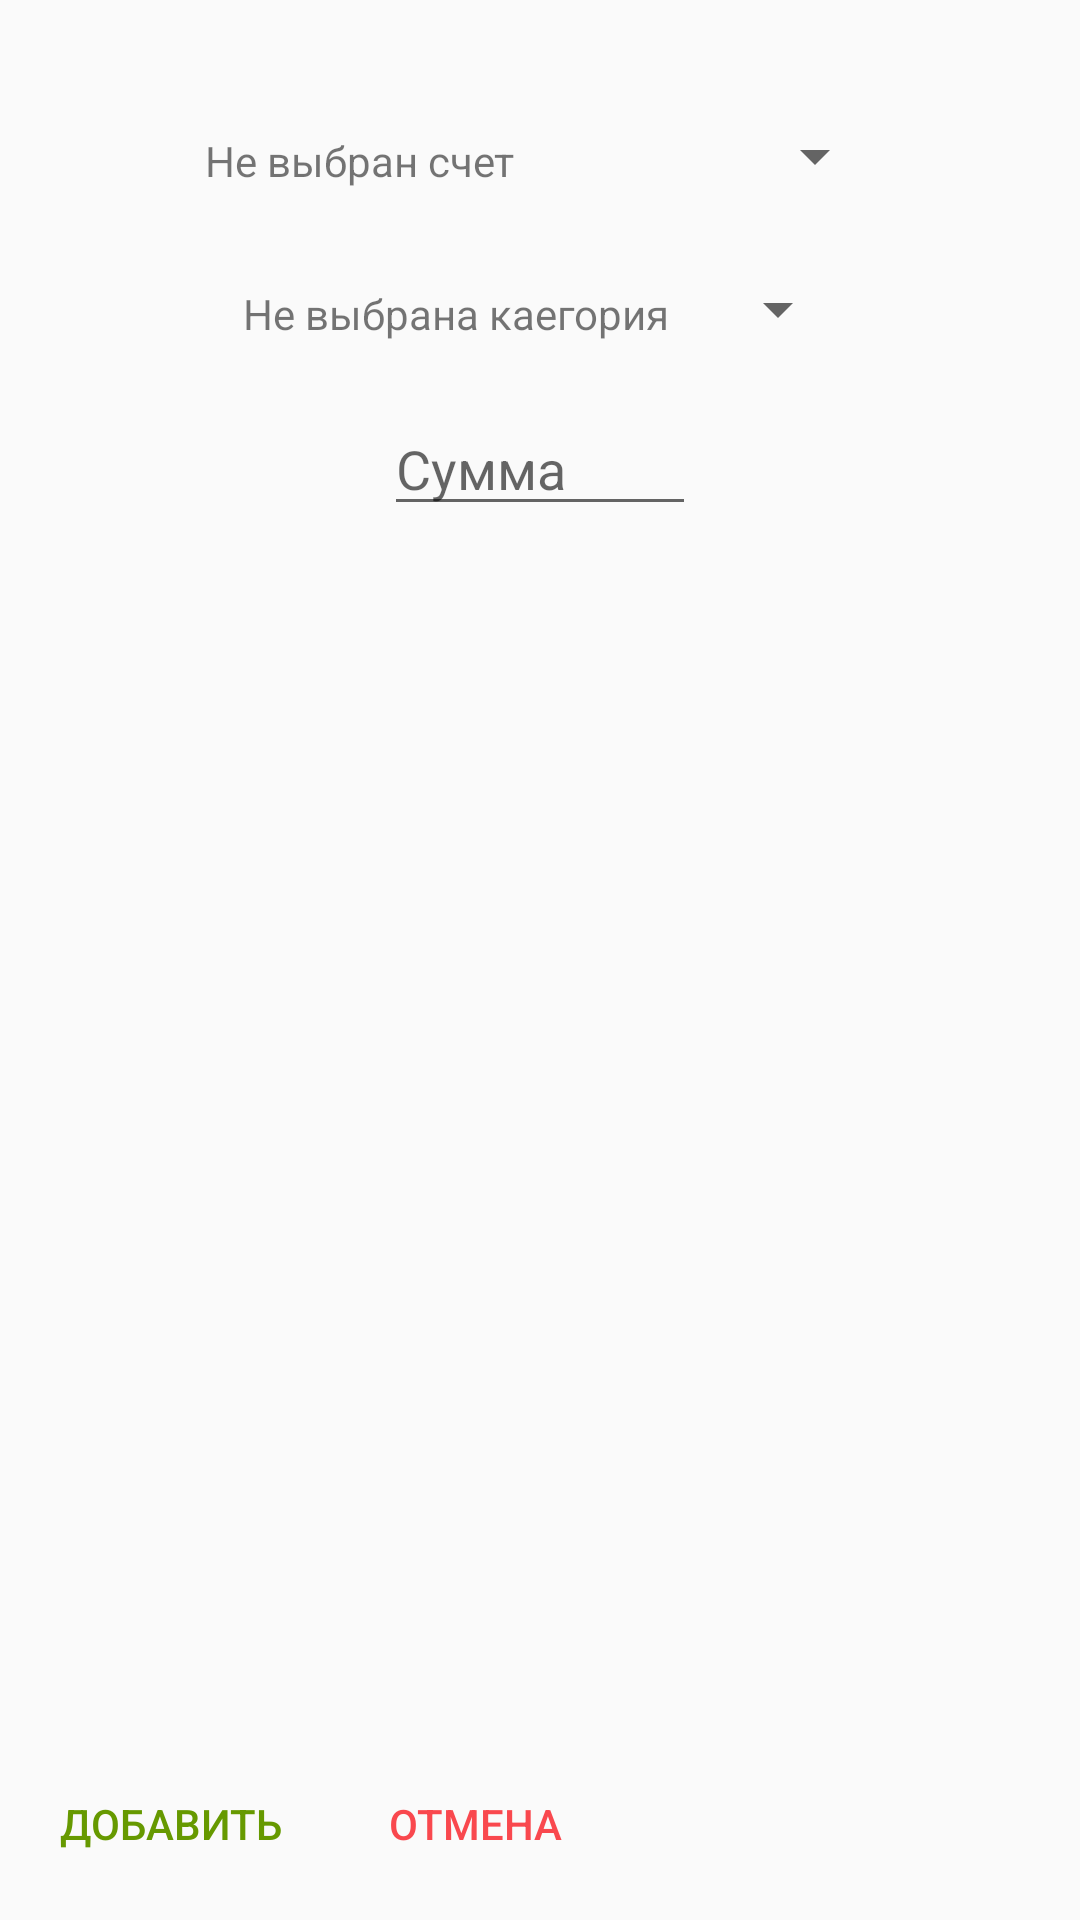

Produce the Android XML layout that renders to this screen, including the resource entries it uses.
<!-- AndroidManifest.xml: application theme AppTheme.NoActionBar -->
<!-- res/layout/activity_add_transaction.xml -->
<?xml version="1.0" encoding="utf-8"?>
<android.support.constraint.ConstraintLayout xmlns:android="http://schemas.android.com/apk/res/android"
    xmlns:app="http://schemas.android.com/apk/res-auto"
    xmlns:tools="http://schemas.android.com/tools"
    android:layout_width="match_parent" android:layout_height="match_parent">

    <android.support.constraint.ConstraintLayout
        android:id="@+id/constraintLayout_accounts"
        android:layout_width="wrap_content"
        android:layout_height="wrap_content"
        android:layout_marginStart="8dp"
        android:layout_marginTop="32dp"
        android:layout_marginEnd="8dp"
        android:padding="8dp"
        app:layout_constraintEnd_toEndOf="parent"
        app:layout_constraintStart_toStartOf="parent"
        app:layout_constraintTop_toTopOf="parent">

        <TextView
            android:id="@+id/textSelectedAccountName"
            android:layout_width="wrap_content"
            android:layout_height="wrap_content"

            android:padding="4dp"
            android:text="Не выбран счет"
            app:layout_constraintStart_toStartOf="@+id/constraintLayout_accounts"
            app:layout_constraintTop_toTopOf="parent" />

        <Spinner
            android:id="@+id/spinnerAccounts"
            android:layout_width="110dp"
            android:layout_height="wrap_content"
            android:layout_marginStart="10dp"
            app:layout_constraintStart_toEndOf="@+id/textSelectedAccountName"
            app:layout_constraintTop_toTopOf="@+id/textSelectedAccountName" />

    </android.support.constraint.ConstraintLayout>

    <android.support.constraint.ConstraintLayout
        android:id="@+id/constraintLayout_groups"
        android:layout_width="wrap_content"
        android:layout_height="wrap_content"
        android:layout_marginStart="8dp"
        android:layout_marginTop="8dp"
        android:layout_marginEnd="8dp"
        android:padding="8dp"
        app:layout_constraintEnd_toEndOf="parent"
        app:layout_constraintStart_toStartOf="parent"
        app:layout_constraintTop_toBottomOf="@+id/constraintLayout_accounts">

        <TextView
            android:id="@+id/textSelectedGroupName"
            android:layout_width="wrap_content"
            android:layout_height="wrap_content"

            android:padding="4dp"
            android:text="Не выбрана каегория" />

        <Spinner
            android:id="@+id/spinnerGroups"
            android:layout_width="wrap_content"
            android:layout_height="wrap_content"
            android:layout_marginStart="8dp"
            app:layout_constraintStart_toEndOf="@+id/textSelectedGroupName"
            app:layout_constraintTop_toTopOf="@+id/textSelectedGroupName" />
    </android.support.constraint.ConstraintLayout>

    <EditText
        android:id="@+id/editText_Value"
        android:layout_width="104dp"
        android:layout_height="wrap_content"

        android:layout_marginStart="8dp"
        android:layout_marginTop="8dp"
        android:layout_marginEnd="8dp"
        android:layout_toEndOf="@+id/textValueLabel"
        android:hint="Сумма"
        android:inputType="number|numberSigned|numberDecimal"
        app:layout_constraintEnd_toEndOf="parent"
        app:layout_constraintStart_toStartOf="parent"
        app:layout_constraintTop_toBottomOf="@+id/constraintLayout_groups" />

    <Button
        android:id="@+id/btn_addTransaction"
        style="@style/Widget.AppCompat.Button.Borderless.Colored"
        android:layout_width="wrap_content"
        android:layout_height="wrap_content"
        android:layout_above="@+id/btn_cancelAddTransaction"
        android:layout_marginStart="8dp"
        android:layout_marginBottom="8dp"
        android:onClick="onAddTransaction"
        android:text="Добавить"
        android:textColor="@android:color/holo_green_dark"
        app:layout_constraintBottom_toBottomOf="parent"
        app:layout_constraintStart_toStartOf="parent" />

    <Button
        android:id="@+id/btn_cancelAddTransaction"
        style="@style/Widget.AppCompat.Button.Borderless.Colored"
        android:layout_width="wrap_content"
        android:layout_height="wrap_content"
        android:layout_alignParentStart="true"
        android:layout_alignParentBottom="true"
        android:layout_marginStart="8dp"
        android:layout_marginBottom="8dp"
        android:onClick="onCancelAddTransaction"
        android:text="Отмена"
        app:layout_constraintBottom_toBottomOf="parent"
        app:layout_constraintStart_toEndOf="@+id/btn_addTransaction" />

</android.support.constraint.ConstraintLayout>
<!-- resources referenced by this layout -->
<resources>
  <style name="AppTheme.NoActionBar">
          <item name="windowActionBar">false</item>
          <item name="windowNoTitle">true</item>
      </style>
</resources>
